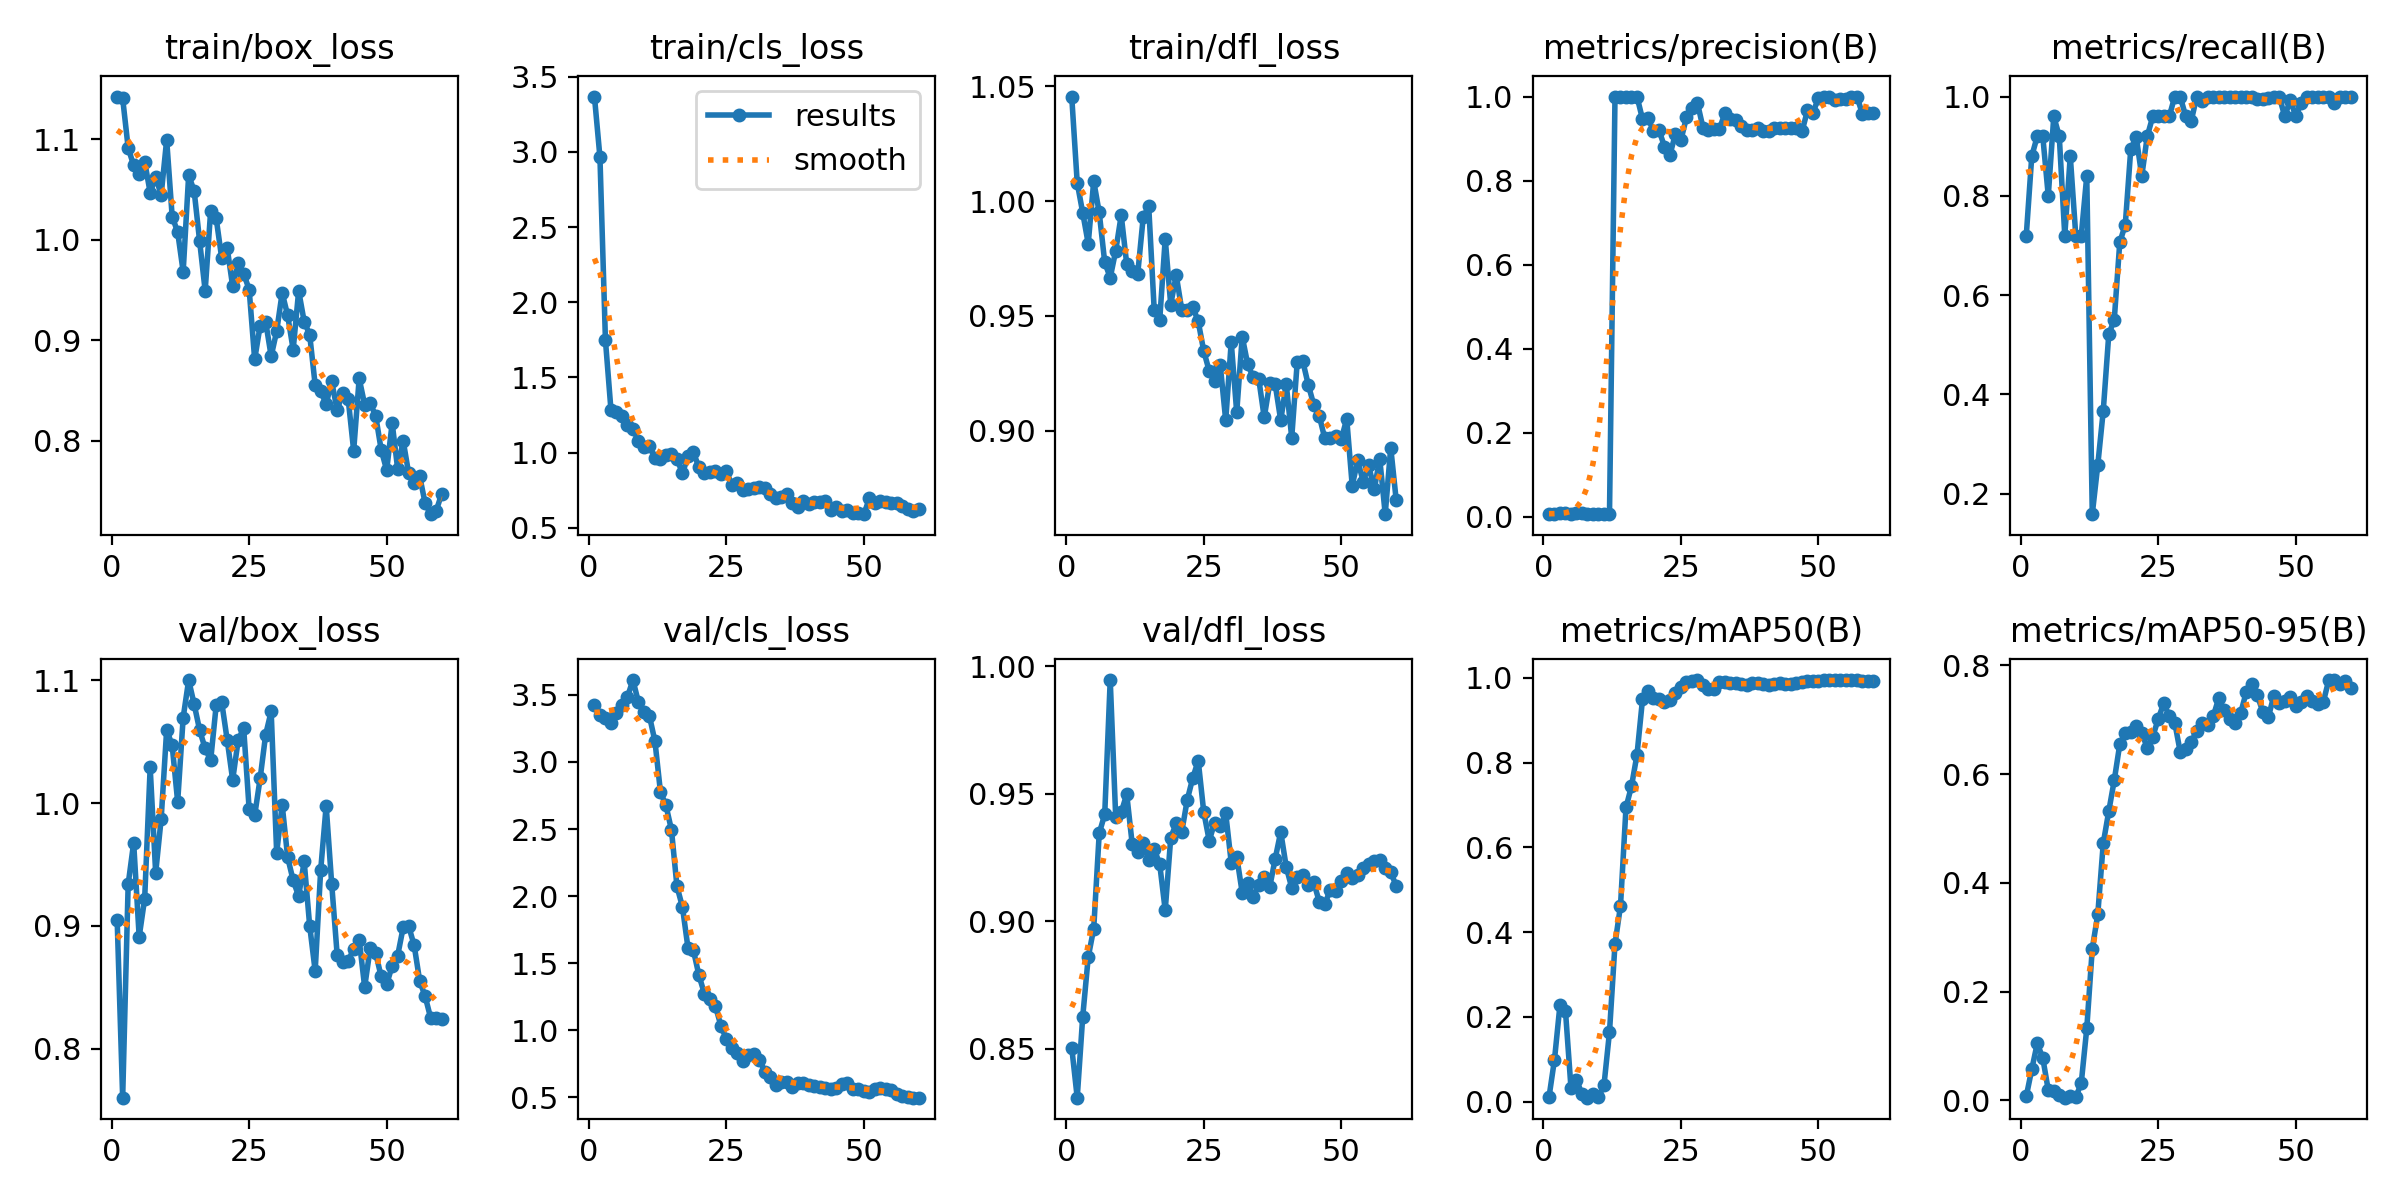

The data file committed next to this chart (first rows):
epoch, time, train/box_loss, train/cls_loss, train/dfl_loss, metrics/precision(B), metrics/recall(B), metrics/mAP50(B), metrics/mAP50-95(B), val/box_loss, val/cls_loss, val/dfl_loss, lr/pg0, lr/pg1, lr/pg2
1, 5.731, 1.143, 3.368, 1.046, 0.006, 0.72, 0.01058, 0.00767, 0.9046, 3.421, 0.8506, 0.0001, 0.0001, 0.0001
2, 7.562, 1.141, 2.964, 1.008, 0.00733, 0.88, 0.09941, 0.05731, 0.7601, 3.351, 0.8309, 0.0002164, 0.0002164, 0.0002164
3, 9.572, 1.091, 1.746, 0.9949, 0.00767, 0.92, 0.2288, 0.105, 0.934, 3.329, 0.8626, 0.0003288, 0.0003288, 0.0003288
4, 11.61, 1.074, 1.284, 0.9815, 0.00767, 0.92, 0.2132, 0.07821, 0.9677, 3.292, 0.886, 0.0004372, 0.0004372, 0.0004372
5, 14.57, 1.066, 1.268, 1.009, 0.00667, 0.8, 0.03194, 0.01905, 0.8911, 3.369, 0.8972, 0.0005417, 0.0005417, 0.0005417
6, 16.91, 1.078, 1.243, 0.995, 0.008, 0.96, 0.05172, 0.01767, 0.9222, 3.422, 0.9345, 0.0006423, 0.0006423, 0.0006423
7, 18.86, 1.047, 1.185, 0.9734, 0.00767, 0.92, 0.0179, 0.01075, 1.029, 3.485, 0.942, 0.0007388, 0.0007388, 0.0007388
8, 20.56, 1.062, 1.157, 0.9666, 0.006, 0.72, 0.00948, 0.00517, 0.9433, 3.611, 0.9946, 0.0008314, 0.0008314, 0.0008314
9, 22.42, 1.045, 1.076, 0.9784, 0.00733, 0.88, 0.01789, 0.00795, 0.9872, 3.445, 0.9408, 0.0009201, 0.0009201, 0.0009201
10, 24.29, 1.099, 1.037, 0.9939, 0.006, 0.72, 0.01062, 0.00555, 1.06, 3.37, 0.9428, 0.001005, 0.001005, 0.001005
11, 26.28, 1.023, 1.046, 0.9726, 0.006, 0.72, 0.03917, 0.03238, 1.047, 3.343, 0.9499, 0.001086, 0.001086, 0.001086
12, 29.08, 1.008, 0.9634, 0.9694, 0.007, 0.84, 0.1645, 0.1324, 1.001, 3.154, 0.9303, 0.001162, 0.001162, 0.001162
13, 31.37, 0.9683, 0.956, 0.9683, 1, 0.1588, 0.3721, 0.2791, 1.07, 2.777, 0.9273, 0.001235, 0.001235, 0.001235
14, 33.34, 1.065, 0.984, 0.993, 1, 0.2577, 0.462, 0.3421, 1.1, 2.676, 0.9308, 0.001304, 0.001304, 0.001304
15, 35.16, 1.048, 0.9924, 0.9977, 1, 0.3675, 0.6943, 0.4731, 1.081, 2.494, 0.9242, 0.001369, 0.001369, 0.001369
16, 37.05, 0.9984, 0.9592, 0.9525, 1, 0.521, 0.7446, 0.5318, 1.059, 2.073, 0.9284, 0.00143, 0.00143, 0.00143
17, 38.87, 0.9493, 0.8606, 0.9483, 1, 0.5508, 0.8188, 0.5889, 1.045, 1.919, 0.9224, 0.001472, 0.001472, 0.001472
18, 41.1, 1.029, 0.9744, 0.9836, 0.9464, 0.7063, 0.9492, 0.6548, 1.035, 1.615, 0.9044, 0.001439, 0.001439, 0.001439
19, 44.09, 1.022, 1, 0.9549, 0.9488, 0.7417, 0.969, 0.6754, 1.08, 1.595, 0.9327, 0.001406, 0.001406, 0.001406
20, 45.99, 0.9821, 0.9015, 0.9677, 0.9179, 0.8942, 0.9521, 0.6774, 1.082, 1.409, 0.9385, 0.001373, 0.001373, 0.001373
21, 47.86, 0.9921, 0.8617, 0.9527, 0.9198, 0.9179, 0.9505, 0.6892, 1.052, 1.271, 0.935, 0.00134, 0.00134, 0.00134
22, 49.78, 0.9538, 0.8721, 0.9525, 0.8808, 0.84, 0.9427, 0.6761, 1.019, 1.23, 0.9476, 0.001307, 0.001307, 0.001307
23, 51.56, 0.9769, 0.8747, 0.954, 0.8612, 0.92, 0.9489, 0.648, 1.051, 1.178, 0.9562, 0.001274, 0.001274, 0.001274
24, 53.31, 0.9664, 0.8583, 0.9476, 0.912, 0.96, 0.9646, 0.669, 1.061, 1.032, 0.963, 0.001241, 0.001241, 0.001241
25, 55.69, 0.9505, 0.875, 0.9347, 0.8972, 0.96, 0.9791, 0.7015, 0.9948, 0.9314, 0.943, 0.001208, 0.001208, 0.001208
26, 58.55, 0.8811, 0.7827, 0.926, 0.9506, 0.96, 0.9907, 0.7307, 0.9899, 0.8703, 0.9317, 0.001175, 0.001175, 0.001175
27, 60.25, 0.9148, 0.7951, 0.9216, 0.9728, 0.96, 0.9935, 0.7066, 1.02, 0.8308, 0.9388, 0.001142, 0.001142, 0.001142
28, 62.24, 0.9184, 0.7533, 0.9287, 0.984, 1, 0.995, 0.6945, 1.056, 0.7719, 0.9373, 0.001109, 0.001109, 0.001109
29, 63.9, 0.8843, 0.7573, 0.9044, 0.9259, 0.9993, 0.9844, 0.6403, 1.075, 0.813, 0.9424, 0.001076, 0.001076, 0.001076
30, 65.76, 0.9091, 0.7657, 0.9386, 0.9213, 0.96, 0.9742, 0.6468, 0.9595, 0.8252, 0.9231, 0.001043, 0.001043, 0.001043
31, 67.53, 0.9474, 0.7679, 0.9079, 0.9224, 0.9513, 0.9749, 0.6596, 0.9987, 0.7799, 0.9254, 0.00101, 0.00101, 0.00101
32, 69.91, 0.9248, 0.7663, 0.941, 0.9229, 1, 0.9904, 0.679, 0.9559, 0.6886, 0.9112, 0.000977, 0.000977, 0.000977
33, 72.71, 0.8908, 0.7256, 0.9289, 0.9612, 0.9908, 0.9904, 0.6945, 0.937, 0.6524, 0.915, 0.000944, 0.000944, 0.000944
34, 74.6, 0.9493, 0.697, 0.9232, 0.9473, 1, 0.9873, 0.6895, 0.9243, 0.592, 0.9096, 0.000911, 0.000911, 0.000911
35, 76.49, 0.9187, 0.7066, 0.9227, 0.945, 1, 0.9873, 0.7063, 0.9525, 0.6151, 0.9144, 0.000878, 0.000878, 0.000878
36, 78.26, 0.9057, 0.7247, 0.9058, 0.9305, 1, 0.9858, 0.74, 0.9001, 0.6137, 0.9174, 0.000845, 0.000845, 0.000845
37, 80.07, 0.8557, 0.6656, 0.9206, 0.9195, 1, 0.984, 0.7171, 0.8633, 0.5725, 0.9135, 0.000812, 0.000812, 0.000812
38, 81.9, 0.8494, 0.6407, 0.9201, 0.9193, 1, 0.9872, 0.7017, 0.9454, 0.606, 0.9246, 0.000779, 0.000779, 0.000779
39, 84.27, 0.8366, 0.6794, 0.9045, 0.9241, 1, 0.9889, 0.6935, 0.9979, 0.6052, 0.9351, 0.000746, 0.000746, 0.000746
40, 87.03, 0.8593, 0.6544, 0.9203, 0.918, 1, 0.9856, 0.7129, 0.9345, 0.593, 0.9214, 0.000713, 0.000713, 0.000713
41, 88.91, 0.8305, 0.6738, 0.8969, 0.918, 1, 0.9841, 0.751, 0.8764, 0.5838, 0.9132, 0.00068, 0.00068, 0.00068
42, 90.71, 0.848, 0.6694, 0.9298, 0.9259, 0.9996, 0.9856, 0.7654, 0.8708, 0.5739, 0.9174, 0.000647, 0.000647, 0.000647
43, 92.54, 0.8418, 0.68, 0.9304, 0.9256, 0.9953, 0.9872, 0.745, 0.8718, 0.5652, 0.9182, 0.000614, 0.000614, 0.000614
44, 94.34, 0.7902, 0.6155, 0.92, 0.9256, 0.9948, 0.9857, 0.715, 0.881, 0.5636, 0.9141, 0.000581, 0.000581, 0.000581
45, 96.15, 0.8621, 0.6392, 0.9113, 0.9257, 0.9968, 0.9857, 0.7043, 0.8888, 0.5692, 0.9153, 0.000548, 0.000548, 0.000548
46, 98.48, 0.836, 0.6118, 0.9065, 0.9242, 1, 0.9888, 0.7434, 0.8502, 0.5965, 0.9078, 0.000515, 0.000515, 0.000515
47, 101.3, 0.8375, 0.6146, 0.8967, 0.9169, 1, 0.9904, 0.7316, 0.8817, 0.6038, 0.9068, 0.000482, 0.000482, 0.000482
48, 103, 0.825, 0.5995, 0.8968, 0.9671, 0.96, 0.992, 0.7351, 0.8778, 0.5645, 0.9123, 0.000449, 0.000449, 0.000449
49, 104.9, 0.7912, 0.6001, 0.8975, 0.9613, 0.9935, 0.9935, 0.7427, 0.8588, 0.5581, 0.9119, 0.000416, 0.000416, 0.000416
50, 106.6, 0.7709, 0.5899, 0.8962, 0.9973, 0.96, 0.992, 0.7253, 0.8524, 0.5457, 0.9158, 0.000383, 0.000383, 0.000383
51, 110.8, 0.8177, 0.6975, 0.9051, 1, 0.9877, 0.995, 0.7319, 0.8675, 0.5397, 0.9188, 0.00035, 0.00035, 0.00035
52, 114, 0.772, 0.6656, 0.876, 1, 1, 0.995, 0.7429, 0.8758, 0.5593, 0.917, 0.000317, 0.000317, 0.000317
53, 116.5, 0.8001, 0.6764, 0.887, 0.9927, 1, 0.995, 0.7343, 0.8987, 0.57, 0.9183, 0.000284, 0.000284, 0.000284
54, 118.2, 0.7677, 0.672, 0.8778, 0.9933, 1, 0.995, 0.7282, 0.8998, 0.5591, 0.9211, 0.000251, 0.000251, 0.000251
55, 120, 0.7579, 0.6646, 0.8848, 0.9944, 1, 0.995, 0.7324, 0.8841, 0.5508, 0.9227, 0.000218, 0.000218, 0.000218
56, 121.7, 0.7648, 0.6653, 0.8744, 1, 0.9987, 0.995, 0.7728, 0.8553, 0.5238, 0.9236, 0.000185, 0.000185, 0.000185
57, 123.6, 0.7378, 0.6457, 0.8878, 1, 0.9873, 0.995, 0.773, 0.8426, 0.509, 0.9241, 0.000152, 0.000152, 0.000152
58, 125.3, 0.7271, 0.6261, 0.8636, 0.9576, 1, 0.9935, 0.7666, 0.825, 0.4995, 0.9211, 0.000119, 0.000119, 0.000119
59, 128.1, 0.7304, 0.6103, 0.8926, 0.9615, 1, 0.9935, 0.7712, 0.8252, 0.4969, 0.9194, 8.6e-05, 8.6e-05, 8.6e-05
60, 130.3, 0.7474, 0.6272, 0.8696, 0.9607, 1, 0.9919, 0.7586, 0.8238, 0.4964, 0.9139, 5.3e-05, 5.3e-05, 5.3e-05
